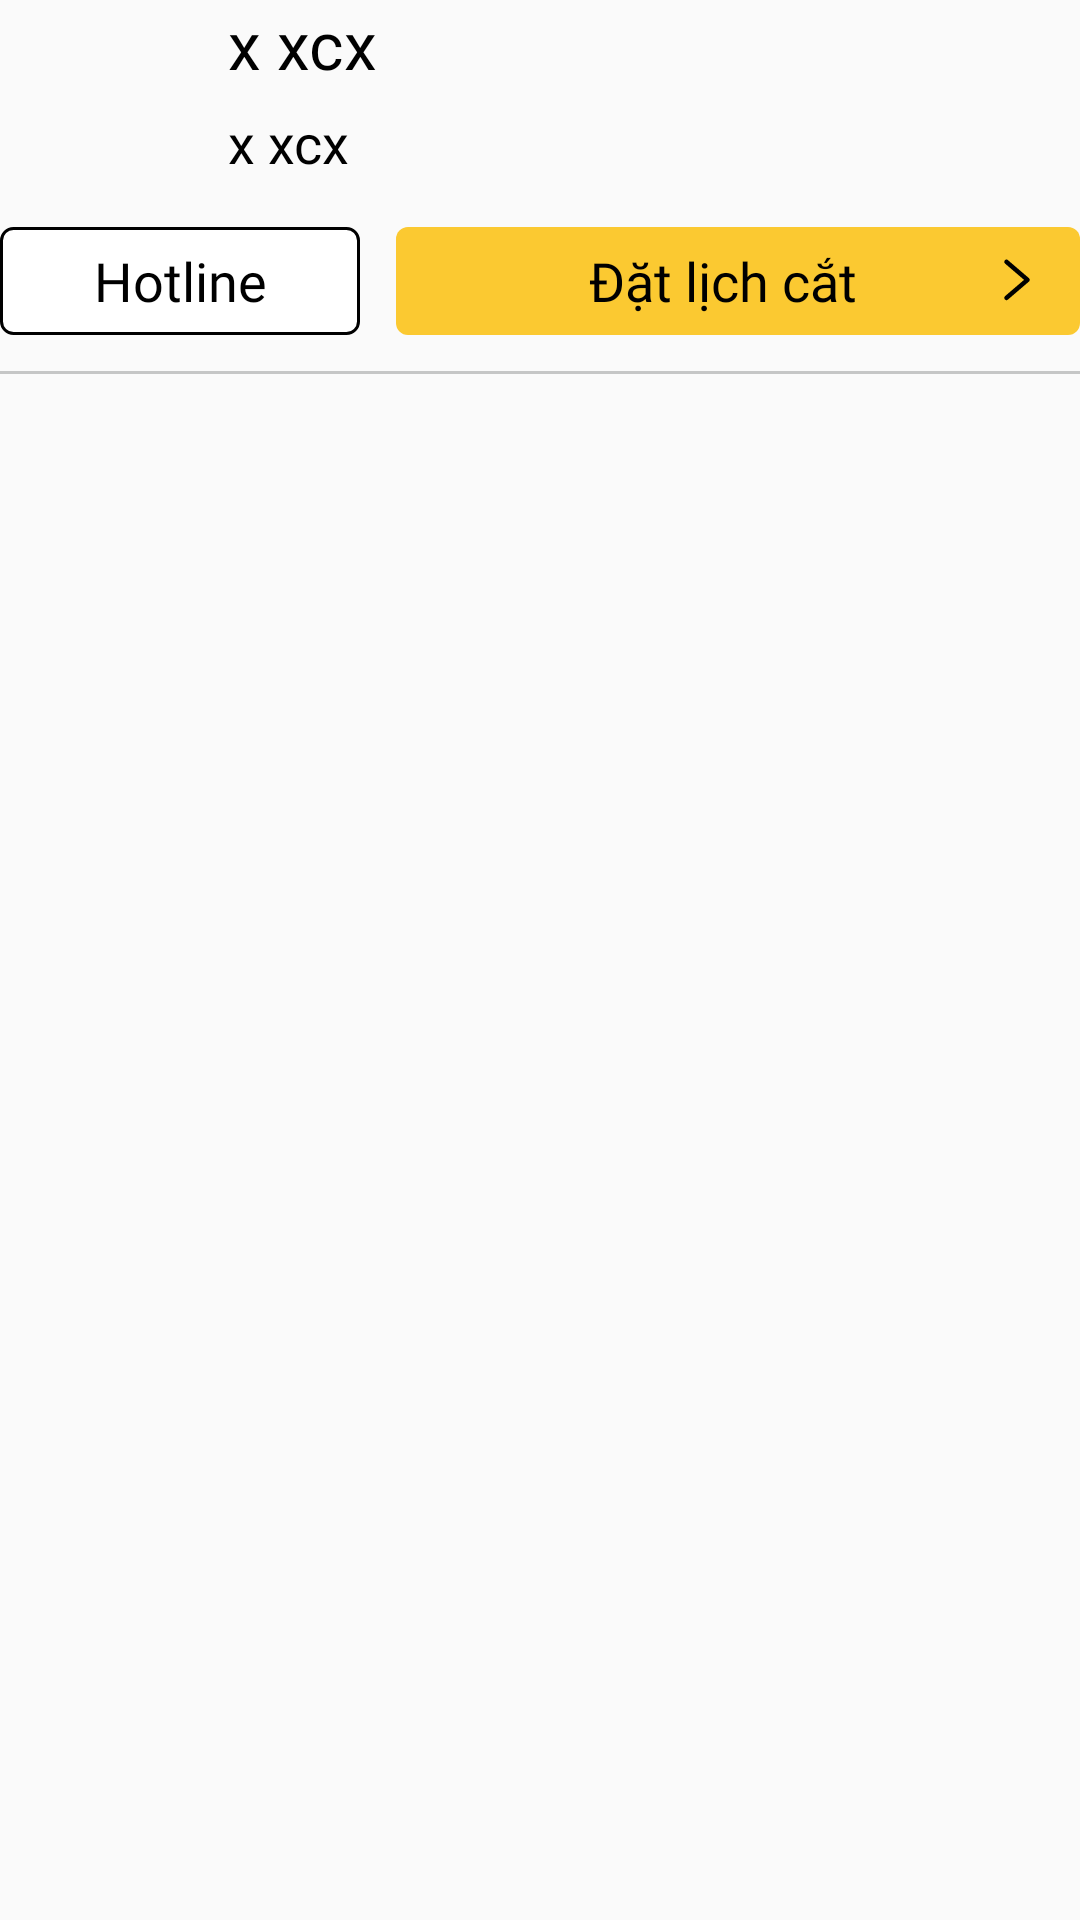

This screen was rendered from an Android layout file. Write that file and the resources it references.
<!-- AndroidManifest.xml: application theme Theme.AppHairSalon -->
<!-- res/layout/store_item.xml -->
<?xml version="1.0" encoding="utf-8"?>
<layout xmlns:android="http://schemas.android.com/apk/res/android"
    xmlns:app="http://schemas.android.com/apk/res-auto">

    <data>

    </data>

    <androidx.constraintlayout.widget.ConstraintLayout
        android:layout_width="match_parent"
        android:layout_height="wrap_content"
        android:layout_marginVertical="12dp"
        android:layout_marginStart="12dp"
        android:layout_marginEnd="18sp">

        <ImageView
            android:id="@+id/ivImage"
            android:layout_width="64dp"
            android:layout_height="64dp"
            android:scaleType="centerCrop"
            app:layout_constraintStart_toStartOf="parent"
            app:layout_constraintTop_toTopOf="parent" />

        <TextView
            android:id="@+id/tvDetailAdd"
            android:layout_width="wrap_content"
            android:layout_height="wrap_content"
            android:layout_marginStart="12dp"
            android:ellipsize="end"
            android:fontFamily="@font/cera_pro_bold"
            android:maxLines="1"
            android:text="x xcx"
            android:textColor="@color/black_100"
            android:textSize="22sp"
            app:layout_constraintStart_toEndOf="@id/ivImage"
            app:layout_constraintTop_toTopOf="parent" />

        <TextView
            android:id="@+id/tvAdd"
            android:layout_width="0dp"
            android:layout_height="wrap_content"
            android:layout_marginStart="12dp"
            android:layout_marginTop="6dp"
            android:ellipsize="end"
            android:fontFamily="@font/cera_pro_medim"
            android:maxLines="1"
            android:text="x xcx"
            android:textColor="@color/black_100"
            android:textSize="18sp"
            app:layout_constraintStart_toEndOf="@id/ivImage"
            app:layout_constraintTop_toBottomOf="@id/tvDetailAdd" />

        <TextView
            android:id="@+id/tvSdt"
            android:layout_width="120dp"
            android:layout_height="36dp"
            android:layout_marginTop="16dp"
            android:layout_marginEnd="6dp"
            android:background="@drawable/border_4_white_stroke_fill"
            android:ellipsize="end"
            android:fontFamily="@font/cera_pro_medim"
            android:gravity="center"
            android:maxLines="1"
            android:text="Hotline"
            android:textColor="@color/black_100"
            android:textSize="18sp"
            app:layout_constraintEnd_toStartOf="@id/tvBook"
            app:layout_constraintStart_toStartOf="parent"
            app:layout_constraintTop_toBottomOf="@id/tvAdd" />

        <TextView
            android:id="@+id/tvBook"
            android:layout_width="0dp"
            android:layout_height="36dp"
            android:layout_marginStart="6dp"
            android:background="@drawable/border_4_yellow_fill"
            android:drawableEnd="@drawable/ic_black_right_arrow"
            android:ellipsize="end"
            android:fontFamily="@font/cera_pro_medim"
            android:gravity="center"
            android:maxLines="1"
            android:paddingHorizontal="16dp"
            android:text="Đặt lịch cắt"
            android:textColor="@color/black_100"
            android:textSize="18sp"
            app:layout_constraintEnd_toEndOf="parent"
            app:layout_constraintStart_toEndOf="@id/tvSdt"
            app:layout_constraintTop_toTopOf="@id/tvSdt" />

        <View
            android:layout_width="match_parent"
            android:layout_height="1dp"
            android:layout_marginTop="12dp"
            android:layout_marginBottom="1dp"
            android:background="@color/noselect"
            app:layout_constraintTop_toBottomOf="@id/tvBook" />
    </androidx.constraintlayout.widget.ConstraintLayout>

</layout>
<!-- resources referenced by this layout -->
<resources>
  <color name="black_100">#FF000000</color>
  <color name="noselect">#ADADAFAE</color>
  <!-- drawable border_4_white_stroke_fill (drawable-v24) -->
  <?xml version="1.0" encoding="utf-8"?>
  <ripple xmlns:android="http://schemas.android.com/apk/res/android"
  android:color="@color/background_gray">
  <item>
      <shape xmlns:android="http://schemas.android.com/apk/res/android">
          <corners android:radius="4dp"/>
          <solid android:color="@color/white"/>
          <stroke android:color="@color/black"
               android:width="1dp"/>
  
      </shape>
  </item>
  
  <item android:id="@android:id/mask">
      <shape>
          <corners android:radius="4dp"/>
          <solid android:color="?android:colorAccent" />
      </shape>
  </item>
  </ripple>
  <!-- drawable border_4_yellow_fill (drawable-v24) -->
  <?xml version="1.0" encoding="utf-8"?>
  <ripple xmlns:android="http://schemas.android.com/apk/res/android"
  android:color="@color/background_gray">
  <item>
      <shape xmlns:android="http://schemas.android.com/apk/res/android">
          <corners android:radius="4dp"/>
          <solid android:color="@color/yellow"/>
  
      </shape>
  </item>
  
  <item android:id="@android:id/mask">
      <shape>
          <corners android:radius="4dp"/>
          <solid android:color="?android:colorAccent" />
      </shape>
  </item>
  </ripple>
  <!-- drawable ic_black_right_arrow (drawable-v24) -->
  <vector xmlns:android="http://schemas.android.com/apk/res/android"
      android:width="10dp"
      android:height="15dp"
      android:viewportWidth="10"
      android:viewportHeight="15">
    <path
        android:pathData="M1.5,1.2856L8.5,7.2856L1.5,13.2856"
        android:strokeLineJoin="round"
        android:strokeWidth="1.5"
        android:fillColor="#00000000"
        android:strokeColor="#000000"
        android:strokeLineCap="round"/>
  </vector>
  <style name="Theme.AppHairSalon" parent="Theme.MaterialComponents.DayNight.NoActionBar.Bridge">
          
          <item name="colorPrimary">@color/primary</item>
          <item name="colorPrimaryVariant">@color/primary</item>
          <item name="colorOnPrimary">@color/primary</item>
          
          <item name="colorSecondary">@color/primary</item>
          <item name="colorSecondaryVariant">@color/primary</item>
          <item name="colorOnSecondary">@color/primary</item>
          
          <item name="android:statusBarColor" tools:targetApi="l">?attr/colorPrimaryVariant</item>
          
      </style>
  <color name="background_gray">#F5F5F5</color>
  <color name="white">#FFFFFFFF</color>
  <color name="black">#FF000000</color>
  <color name="yellow">#FBC931</color>
  <color name="primary">#3165FB</color>
</resources>
